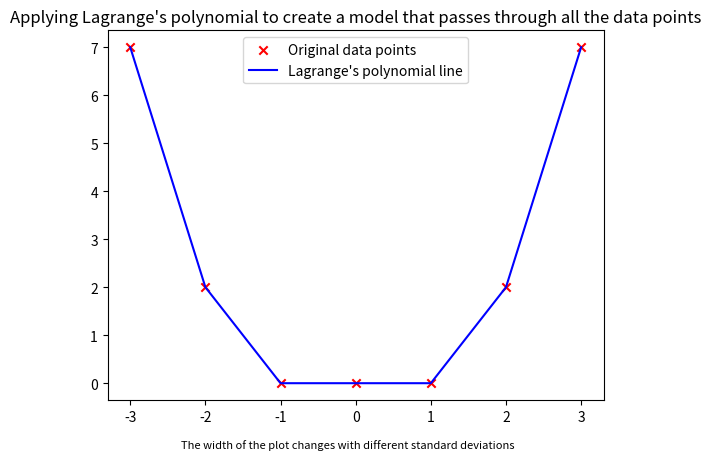

Write the Python code that produced this figure.
# Importing the numerical Python library
import numpy as np

# Importing matplotlib for plotting the graph
import matplotlib.pyplot as plt


def lagrange_interpolation(x_values, y_values, x):
    """
    Function for Lagrange interpolation.
    This function takes in three arguments:
    x_values: a list or array of x values
    y_values: a list or array of y values corresponding to the x values
    x: the x value at which the interpolated y value is to be calculated
    """
    n = len(y_values)
    result = 0

    for i in range(n):
        numer = 1
        denom = 1
        for j in range(n):
            if i != j:
                numer *= x - x_values[j]
                denom *= x_values[i] - x_values[j]
        result += y_values[i] * numer / denom
    return result


# Sample data points
x_values = np.array([-3.0, -2.0, -1.0, 0.0, 1.0, 2.0, 3.0])
y_values = np.array([7.0, 2.0, 0.0, 0.0, 0.0, 2.0, 7.0])

# Calculating the y values for the given x values using Lagrange interpolation
Y2 = []
for x in x_values:
    Y2.append(lagrange_interpolation(x_values, y_values, x))

# Text to be displayed on the plot
txt1 = "The width of the plot changes with different standard deviations"

# Plotting the original data points and the Lagrange interpolation curve
plt.title(
    "Applying Lagrange's polynomial to create a model that passes through all the data points"
)
plt.scatter(x_values, y_values, marker="x", c="red", label="Original data points")
plt.plot(x_values, Y2, color="blue", label="Lagrange's polynomial line")
plt.figtext(0.5, 0.01, txt1, wrap=True, horizontalalignment="center", fontsize=8)
plt.legend()
plt.show()
